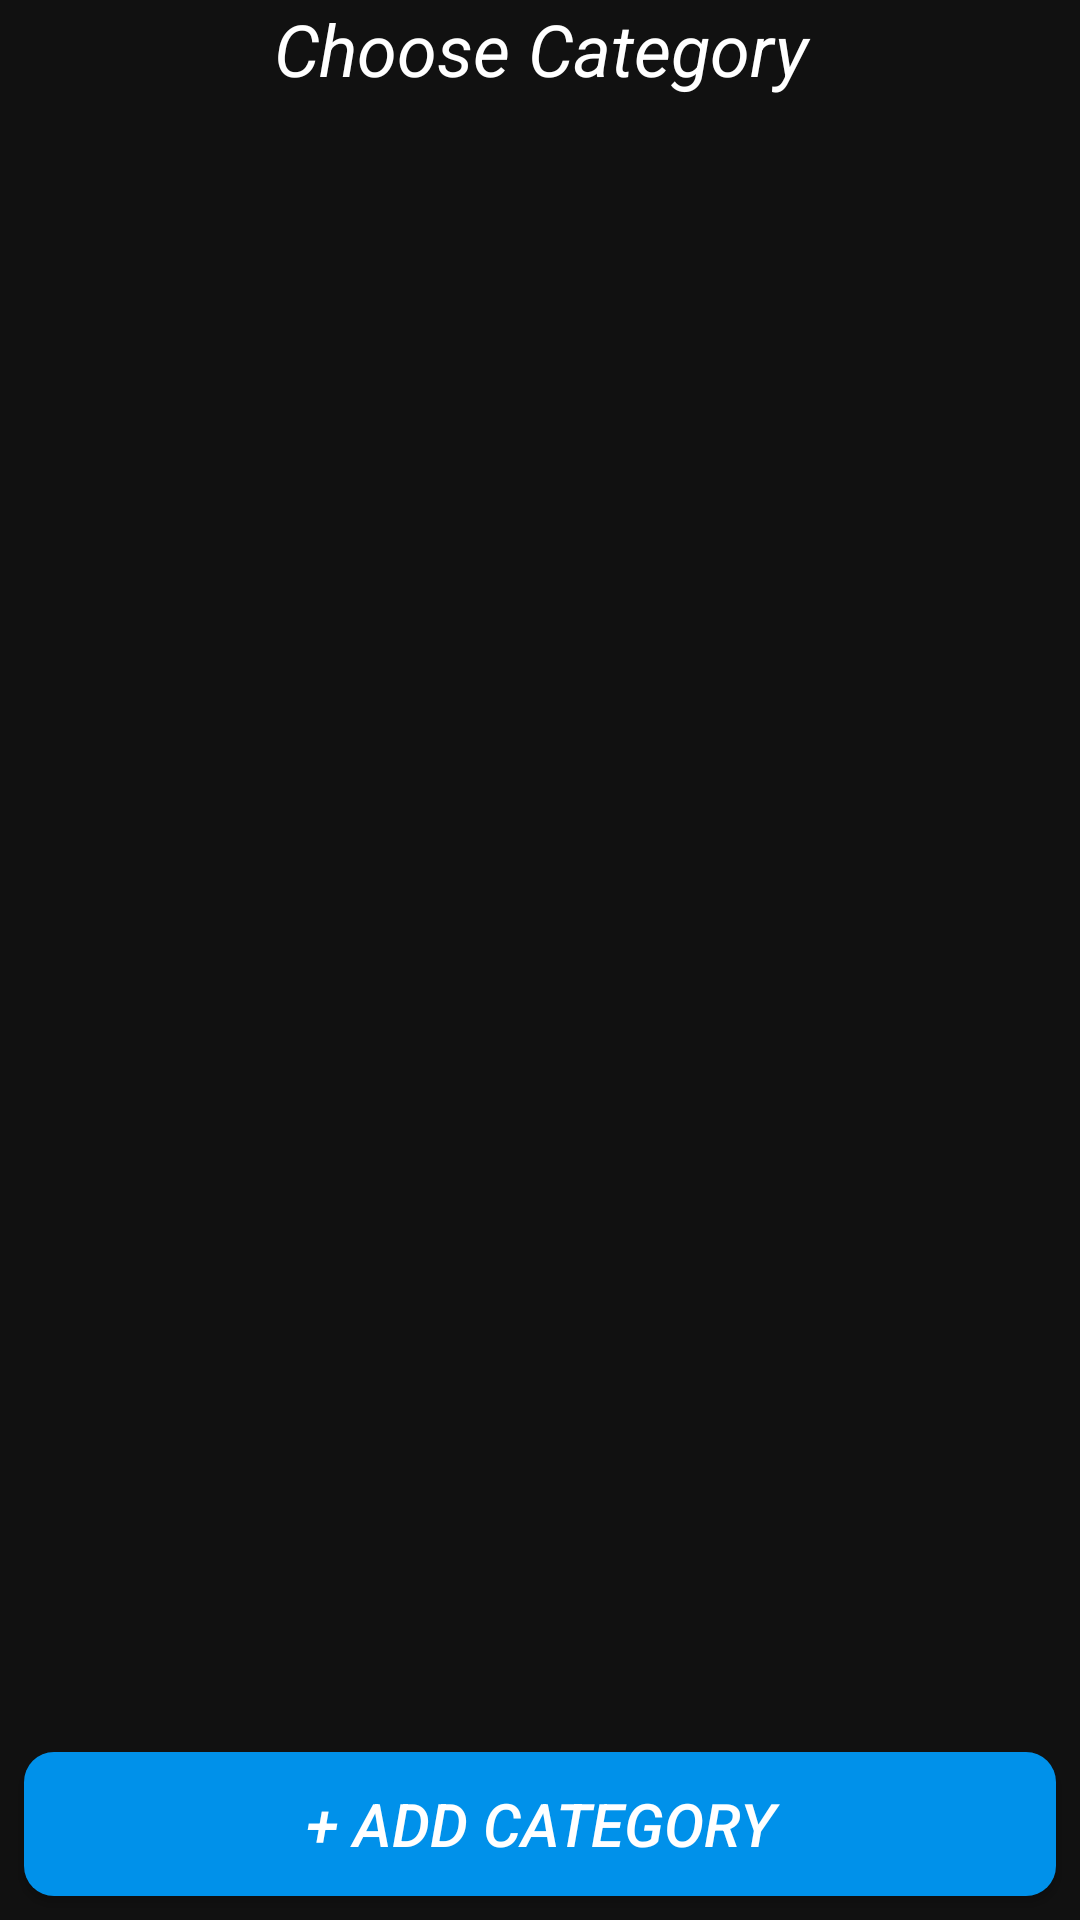

Write the Android layout XML for this screen, with the resource values it uses.
<!-- AndroidManifest.xml: application theme AppTheme -->
<!-- res/layout/choose_category.xml -->
<?xml version="1.0" encoding="utf-8"?>
<androidx.constraintlayout.widget.ConstraintLayout xmlns:android="http://schemas.android.com/apk/res/android"
    xmlns:app="http://schemas.android.com/apk/res-auto"
    xmlns:tools="http://schemas.android.com/tools"
    android:layout_width="match_parent"
    android:layout_height="match_parent"
    android:background="#111111"
    tools:context=".ChooseCategory">

    <TextView
        android:id="@+id/textView"
        android:layout_width="0dp"
        android:layout_height="wrap_content"
        android:layout_marginStart="8dp"
        android:layout_marginEnd="8dp"
        android:text="Choose Category"
        android:textAlignment="center"
        android:textColor="#ffffff"
        android:textSize="24sp"
        android:textStyle="italic"
        app:layout_constraintEnd_toEndOf="parent"
        app:layout_constraintHorizontal_bias="0.0"
        app:layout_constraintStart_toStartOf="parent"
        app:layout_constraintTop_toTopOf="parent" />

    <androidx.recyclerview.widget.RecyclerView
        android:id="@+id/recyclerView1"
        android:layout_width="0dp"
        android:layout_height="0dp"
        android:layout_marginBottom="8dp"
        app:layout_constraintBottom_toTopOf="@+id/button1"
        app:layout_constraintEnd_toEndOf="parent"
        app:layout_constraintStart_toStartOf="parent"
        app:layout_constraintTop_toBottomOf="@+id/textView" />

    <Button
        android:id="@+id/button1"
        android:layout_width="0dp"
        android:layout_height="wrap_content"
        android:layout_marginStart="8dp"
        android:layout_marginEnd="8dp"
        android:layout_marginBottom="8dp"
        android:background="@drawable/rounded_button"
        android:onClick="AddCategory"
        android:tag="add"
        android:text="+ Add Category"
        android:textColor="#ffffff"
        android:textSize="20sp"
        android:textStyle="italic"
        app:layout_constraintBottom_toBottomOf="parent"
        app:layout_constraintEnd_toEndOf="parent"
        app:layout_constraintHorizontal_bias="0.0"
        app:layout_constraintStart_toStartOf="parent" />
</androidx.constraintlayout.widget.ConstraintLayout>
<!-- resources referenced by this layout -->
<resources>
  <!-- drawable rounded_button (drawable) -->
  <?xml version="1.0" encoding="utf-8"?>
  <shape xmlns:android="http://schemas.android.com/apk/res/android"
      android:shape="rectangle">
      <solid android:color="#0091EA"/>
      <corners android:radius="10dp"/>
  
  </shape>
  <style name="AppTheme" parent="Theme.AppCompat.Light.DarkActionBar">
          
          <item name="colorPrimary">@color/colorPrimary</item>
          <item name="colorPrimaryDark">@color/colorPrimaryDark</item>
          <item name="colorAccent">@color/colorAccent</item>
          <item name="android:textColor">#ffffff</item>
          <item name="editTextColor">#ffffff</item>
      </style>
  <color name="colorPrimary">#333333</color>
  <color name="colorPrimaryDark">#111111</color>
  <color name="colorAccent">#0091ea</color>
</resources>
